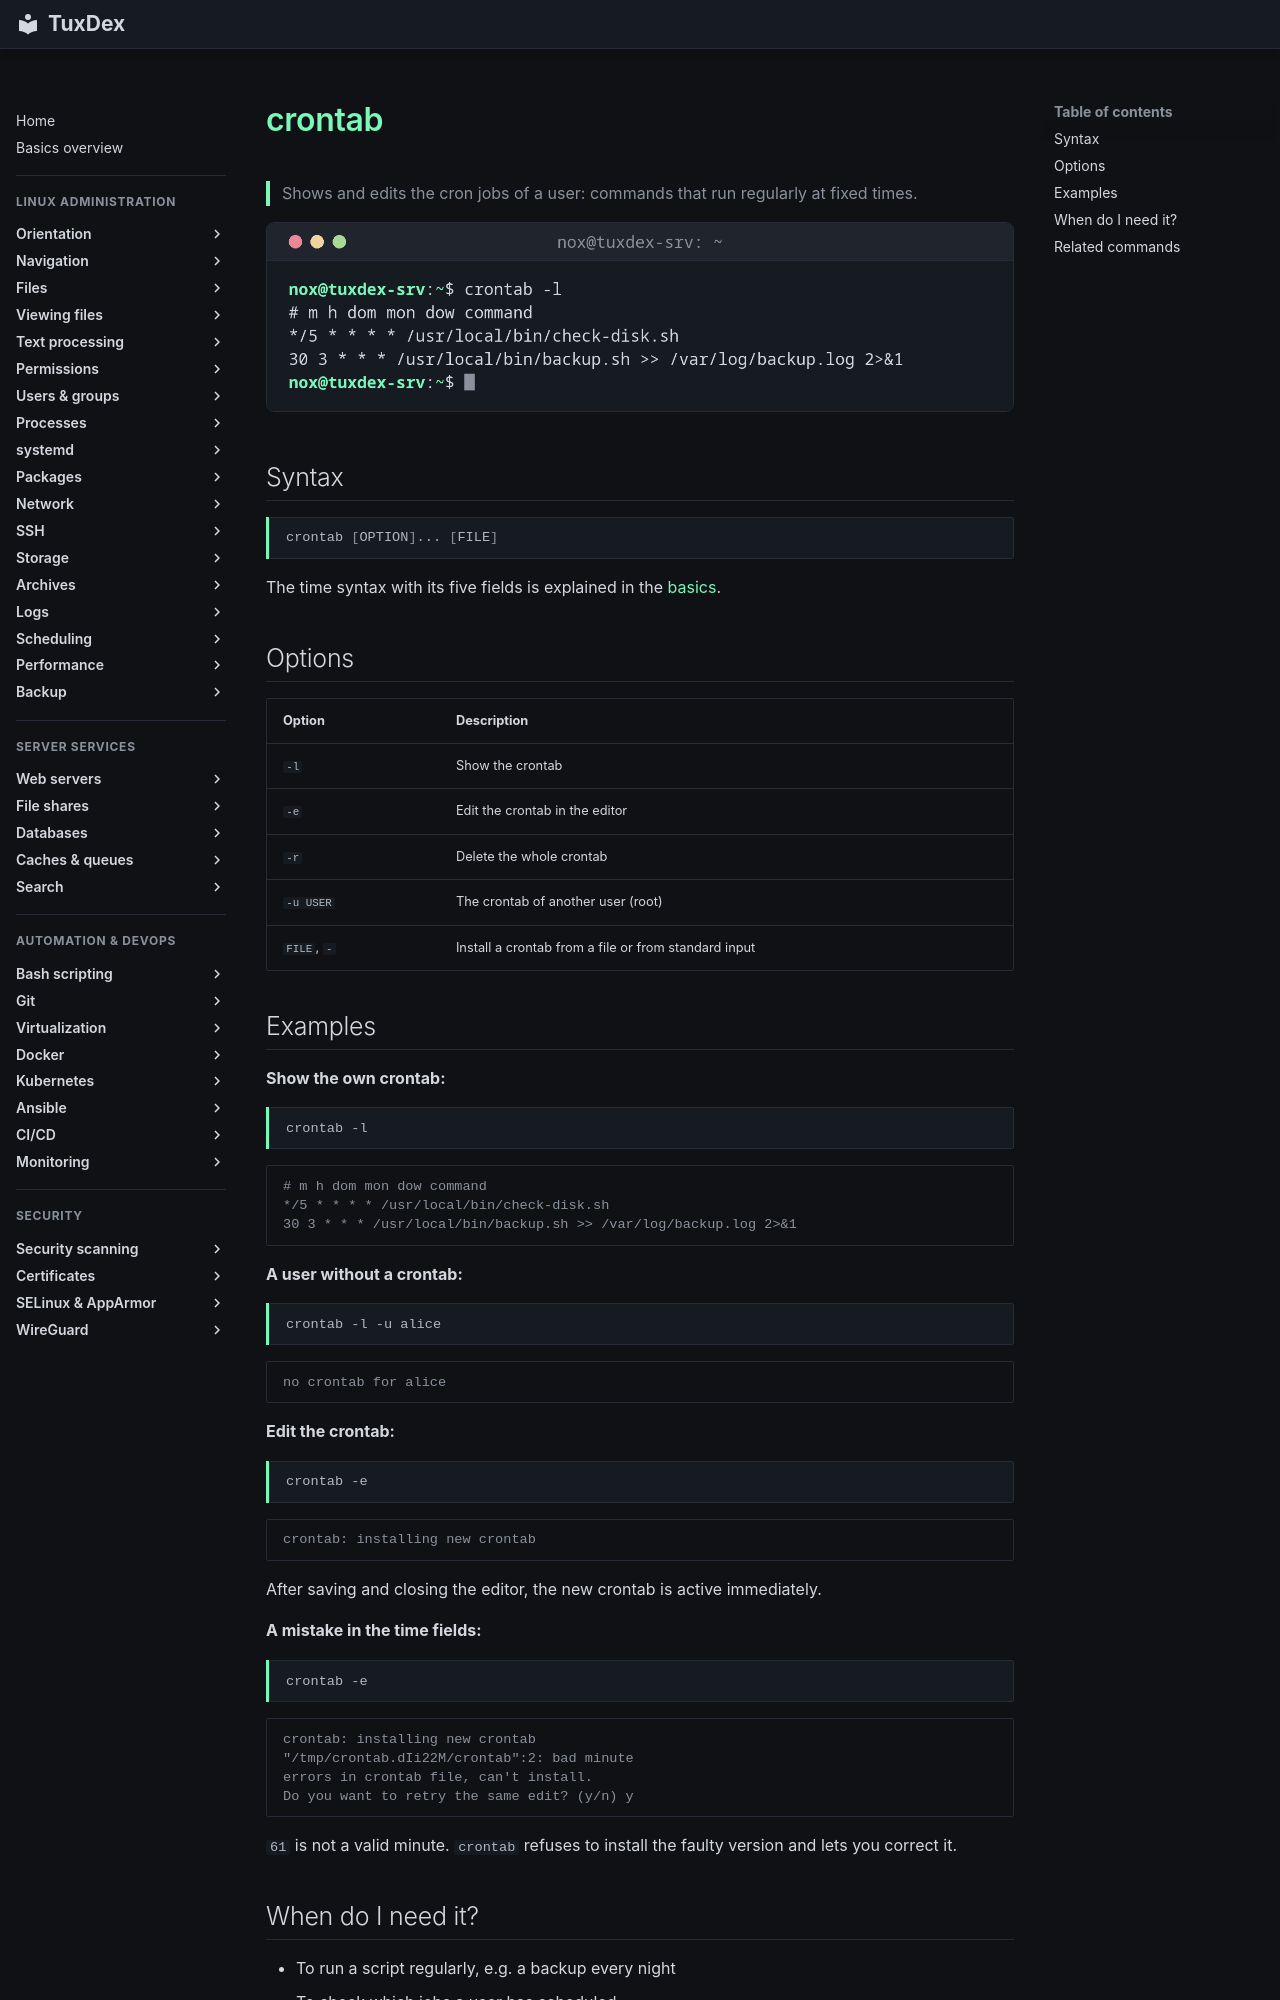

repository: Noxisan/tuxcodex · page: 16-scheduling/crontab.en/index.html · generator: mkdocs

# crontab

> Shows and edits the cron jobs of a user: commands that run regularly at fixed times.

![crontab output](../assets/screenshots/16-scheduling/crontab.png)

## Syntax

```bash
crontab [OPTION]... [FILE]
```

The time syntax with its five fields is explained in the [basics](basics.md).

## Options

| Option | Description |
|--------|-------------|
| `-l` | Show the crontab |
| `-e` | Edit the crontab in the editor |
| `-r` | Delete the whole crontab |
| `-u USER` | The crontab of another user (root) |
| `FILE`, `-` | Install a crontab from a file or from standard input |

## Examples

**Show the own crontab:**

```bash
crontab -l
```

```text
# m h dom mon dow command
*/5 * * * * /usr/local/bin/check-disk.sh
30 3 * * * /usr/local/bin/backup.sh >> /var/log/backup.log 2>&1
```

**A user without a crontab:**

```bash
crontab -l -u alice
```

```text
no crontab for alice
```

**Edit the crontab:**

```bash
crontab -e
```

```text
crontab: installing new crontab
```

After saving and closing the editor, the new crontab is active immediately.

**A mistake in the time fields:**

```bash
crontab -e
```

```text
crontab: installing new crontab
"/tmp/crontab.dIi22M/crontab":2: bad minute
errors in crontab file, can't install.
Do you want to retry the same edit? (y/n) y
```

`61` is not a valid minute. `crontab` refuses to install the faulty version and lets you
correct it.
